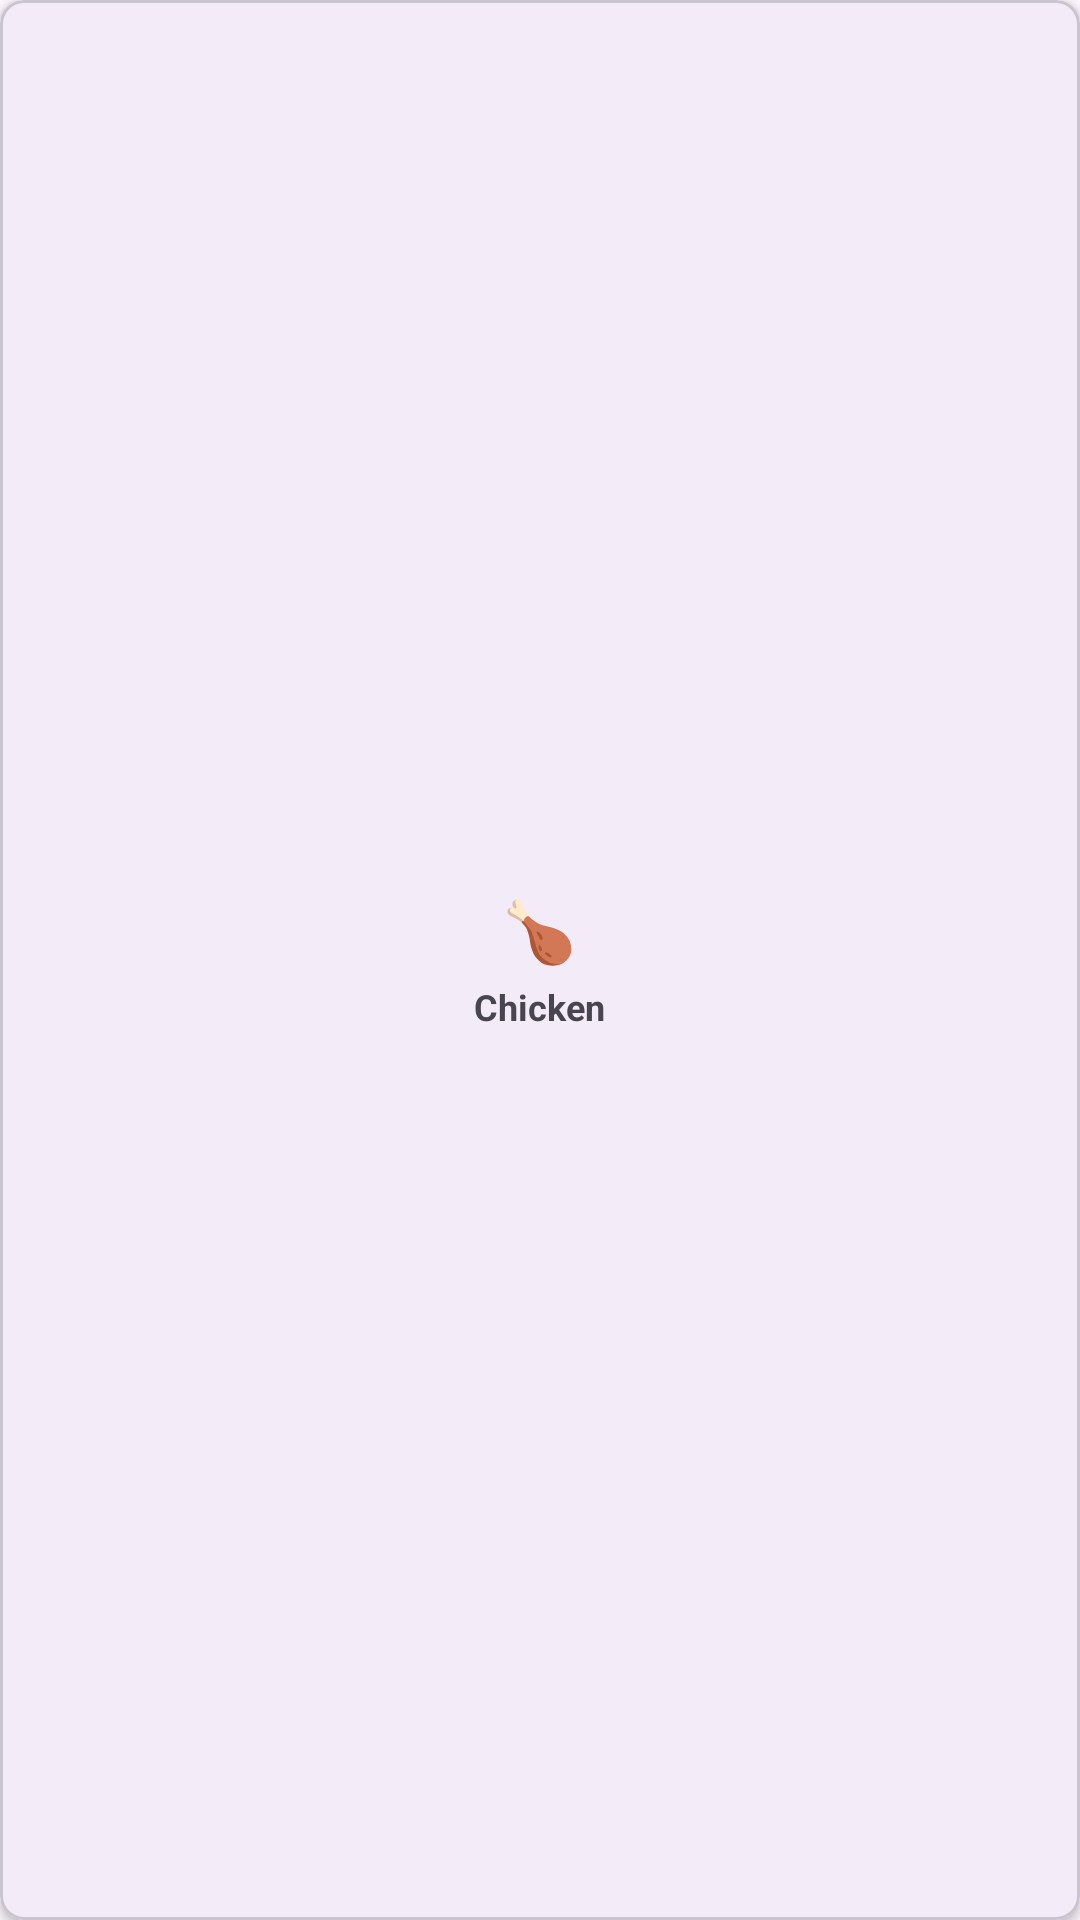

Layout XML and referenced resources for this Android screen:
<!-- AndroidManifest.xml: application theme Theme.GutNutritionManager -->
<!-- res/layout/quick_food_item.xml -->
<?xml version="1.0" encoding="utf-8"?>
<com.google.android.material.card.MaterialCardView xmlns:android="http://schemas.android.com/apk/res/android"
    xmlns:app="http://schemas.android.com/apk/res-auto"
    android:layout_width="80dp"
    android:layout_height="80dp"
    app:cardCornerRadius="8dp"
    app:cardElevation="2dp"
    android:id="@+id/main"
    android:layout_margin="4dp">

    <LinearLayout
        android:layout_width="match_parent"
        android:layout_height="match_parent"
        android:orientation="vertical"
        android:gravity="center"
        android:padding="8dp">

        <TextView
            android:id="@+id/foodEmoji"
            android:layout_width="wrap_content"
            android:layout_height="wrap_content"
            android:text="🍗"
            android:textSize="20sp" />

        <TextView
            android:id="@+id/foodName"
            android:layout_width="wrap_content"
            android:layout_height="wrap_content"
            android:text="Chicken"
            android:textSize="12sp"
            android:textStyle="bold"
            android:maxLines="2"
            android:gravity="center"
            android:layout_marginTop="4dp" />
        
        <TextView
            android:id="@+id/preparationHint"
            android:layout_width="wrap_content"
            android:layout_height="wrap_content"
            android:text="Cooked"
            android:textSize="8sp"
            android:textColor="@color/text_secondary"
            android:visibility="gone" />

    </LinearLayout>

</com.google.android.material.card.MaterialCardView>
<!-- resources referenced by this layout -->
<resources>
  <color name="text_secondary">#757575</color>
  <style name="Theme.GutNutritionManager" parent="Base.Theme.GutNutritionManager" />
  <style name="Base.Theme.GutNutritionManager" parent="Theme.Material3.DayNight.NoActionBar">
          
          
      </style>
</resources>
